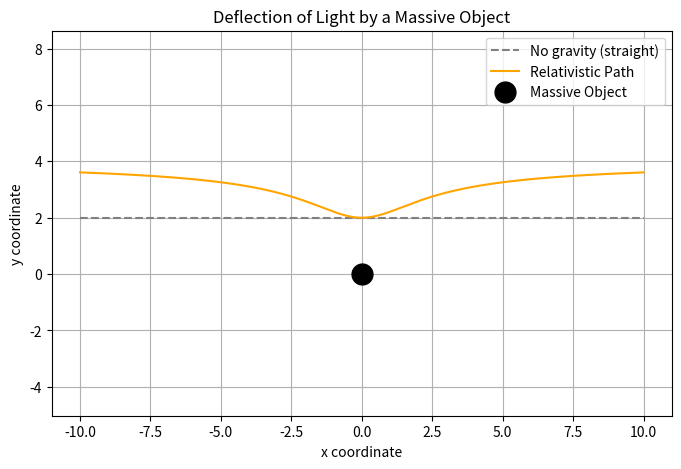

Source code (Python):
%matplotlib inline
import numpy as np
import matplotlib.pyplot as plt

def light_deflection():
    # Toy model for light deflection
    x = np.linspace(-10, 10, 500)
    b = 2.0 # impact parameter
    
    # Newtonian deflection (straight line)
    y_newton = np.full_like(x, b)
    
    # Relativistic deflection approximation
    y_rel = b - 4 * 1.0 / np.sqrt(x**2 + b**2) + 4/b
    
    plt.figure(figsize=(8, 5))
    plt.plot(x, y_newton, '--', label='No gravity (straight)', color='gray')
    plt.plot(x, y_rel, label='Relativistic Path', color='orange')
    plt.plot(0, 0, 'ko', markersize=15, label='Massive Object')
    
    plt.xlabel('x coordinate')
    plt.ylabel('y coordinate')
    plt.title('Deflection of Light by a Massive Object')
    plt.grid(True)
    plt.legend()
    plt.axis('equal')
    plt.savefig('light_deflection.png')
    print('Plot saved as light_deflection.png')

if __name__ == '__main__':
    light_deflection()
